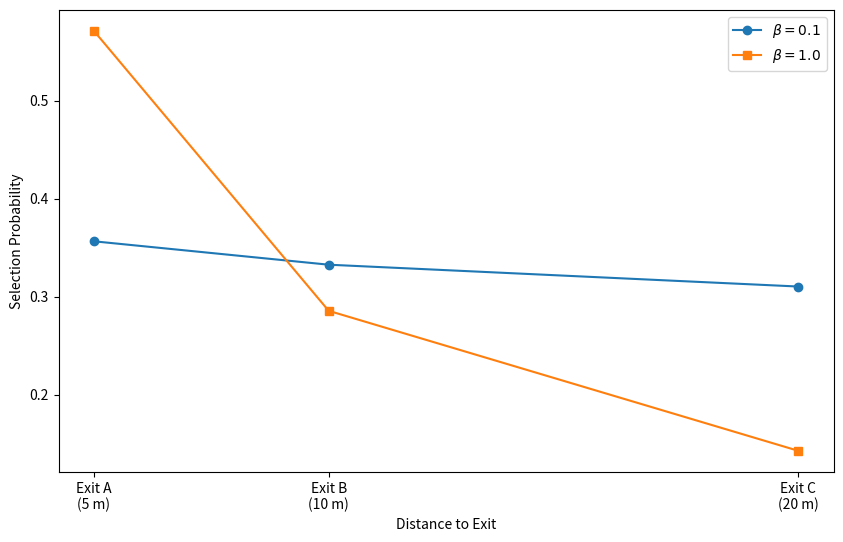

Source code (Python):
import numpy as np
import matplotlib.pyplot as plt

# Example distances
distances = [5, 10, 20]  # Distances to three exits

# Compute probabilities for different randomness strengths
strengths = [0.1, 1.0]
probabilities = {}

for strength in strengths:
    probs = 1 / (np.array(distances) ** strength)
    probs /= probs.sum()
    probabilities[strength] = probs

# Plot
markers = ["o", "s", "D"]
plt.figure(figsize=(10, 6))
for i, (strength, probs) in enumerate(probabilities.items()):
    plt.plot(distances, probs, marker=markers[i], label=rf"$\beta = {strength}$")

plt.xlabel("Distance to Exit")
plt.ylabel("Selection Probability")
x_labels = ["Exit A\n(5 m)", "Exit B\n(10 m)", "Exit C\n(20 m)"]
plt.xticks(distances, x_labels)

# plt.title("Exit Selection Probability vs. Distance")
plt.legend()
plt.grid(False)
plt.savefig("exit_probability.pdf")
plt.show()
